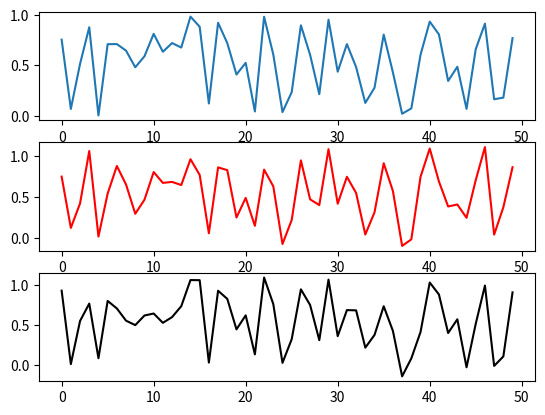

Source code (Python):
import random
import time

import numpy as np
import matplotlib.pyplot as plt

a = []
b = []
c = []
for i in range(50):
    a.append(random.uniform(0, 1))
for i in range(50):
    b.append(a[i] + random.uniform(-0.2, 0.2))
for i in range(50):
    c.append(a[i] + random.uniform(-0.2, 0.2))
plt.subplot(3,1,1)
plt.plot(a)
plt.subplot(3,1,2)
plt.plot(b,color='red')
plt.subplot(3,1,3)
plt.plot(c,color='black')
plt.show()
